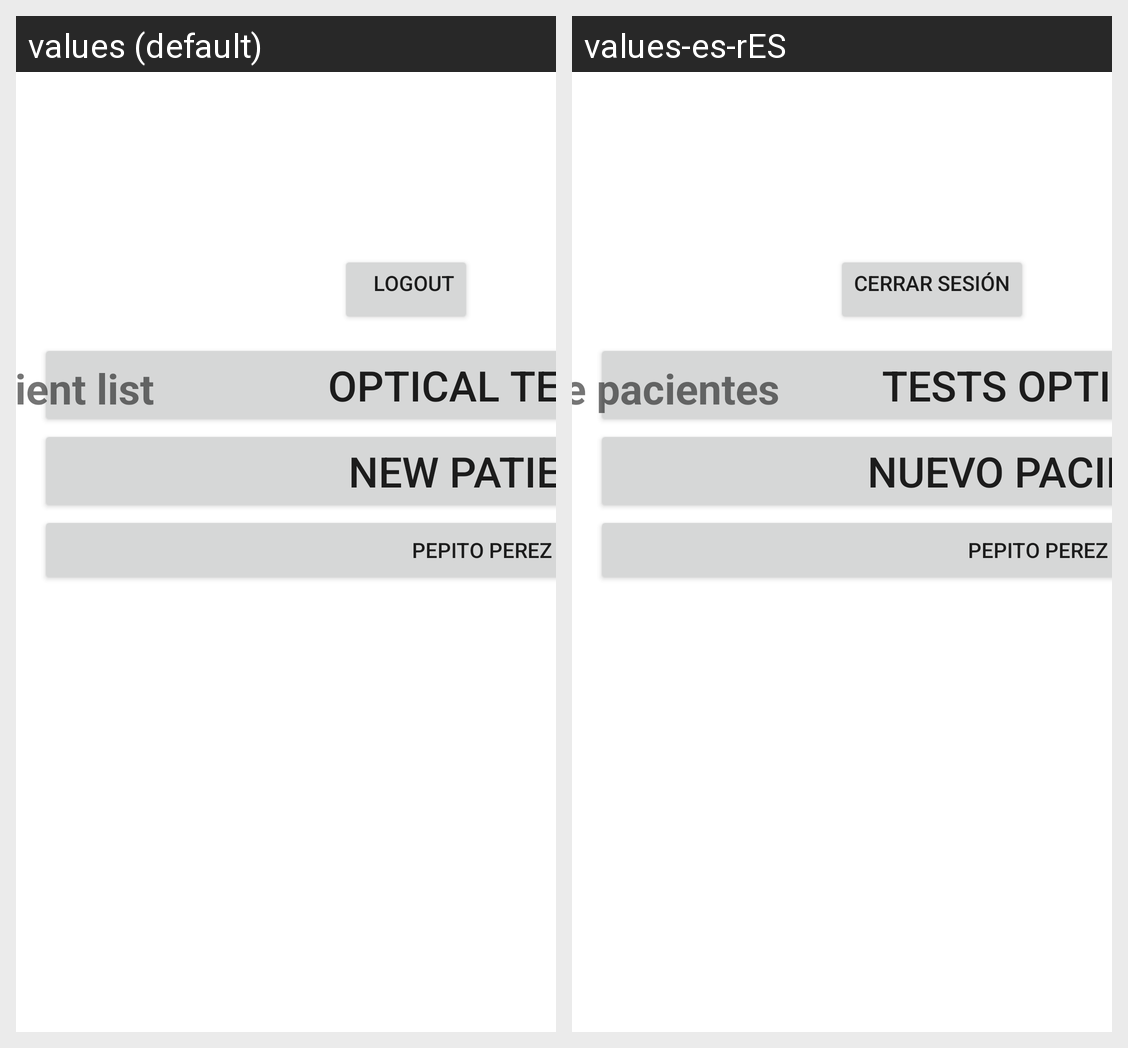

Here is an Android app screen in its default locale and in the app's own translations. Write out the translated-string differences for the strings that appear on this screen.
Android screen res/layout/activity_professional_page.xml rendered under 2 locales, left to right: values (default), values-es-rES. Device: Nexus 5 (rendered at 1080×1920; each locale shown at half size, 540×960, under a caption strip naming it); theme Theme.MaculaRehab.
Strings drawn on this screen, with the default value and each locale's value (text and hints the layout hard-codes, and strings that could not be matched under every locale, appear in the picture but are not listed):

professional_newpatient_testOptico
  values: Optical Tests
  values-es-rES: Tests Opticos

professional_newpatient_formularioOptico
  values: New patient
  values-es-rES: Nuevo Paciente

textview_patientlist
  values: Patient list
  values-es-rES: Lista de pacientes

hint_professional_home_logout_button
  values: LogOut
  values-es-rES: Cerrar sesión
